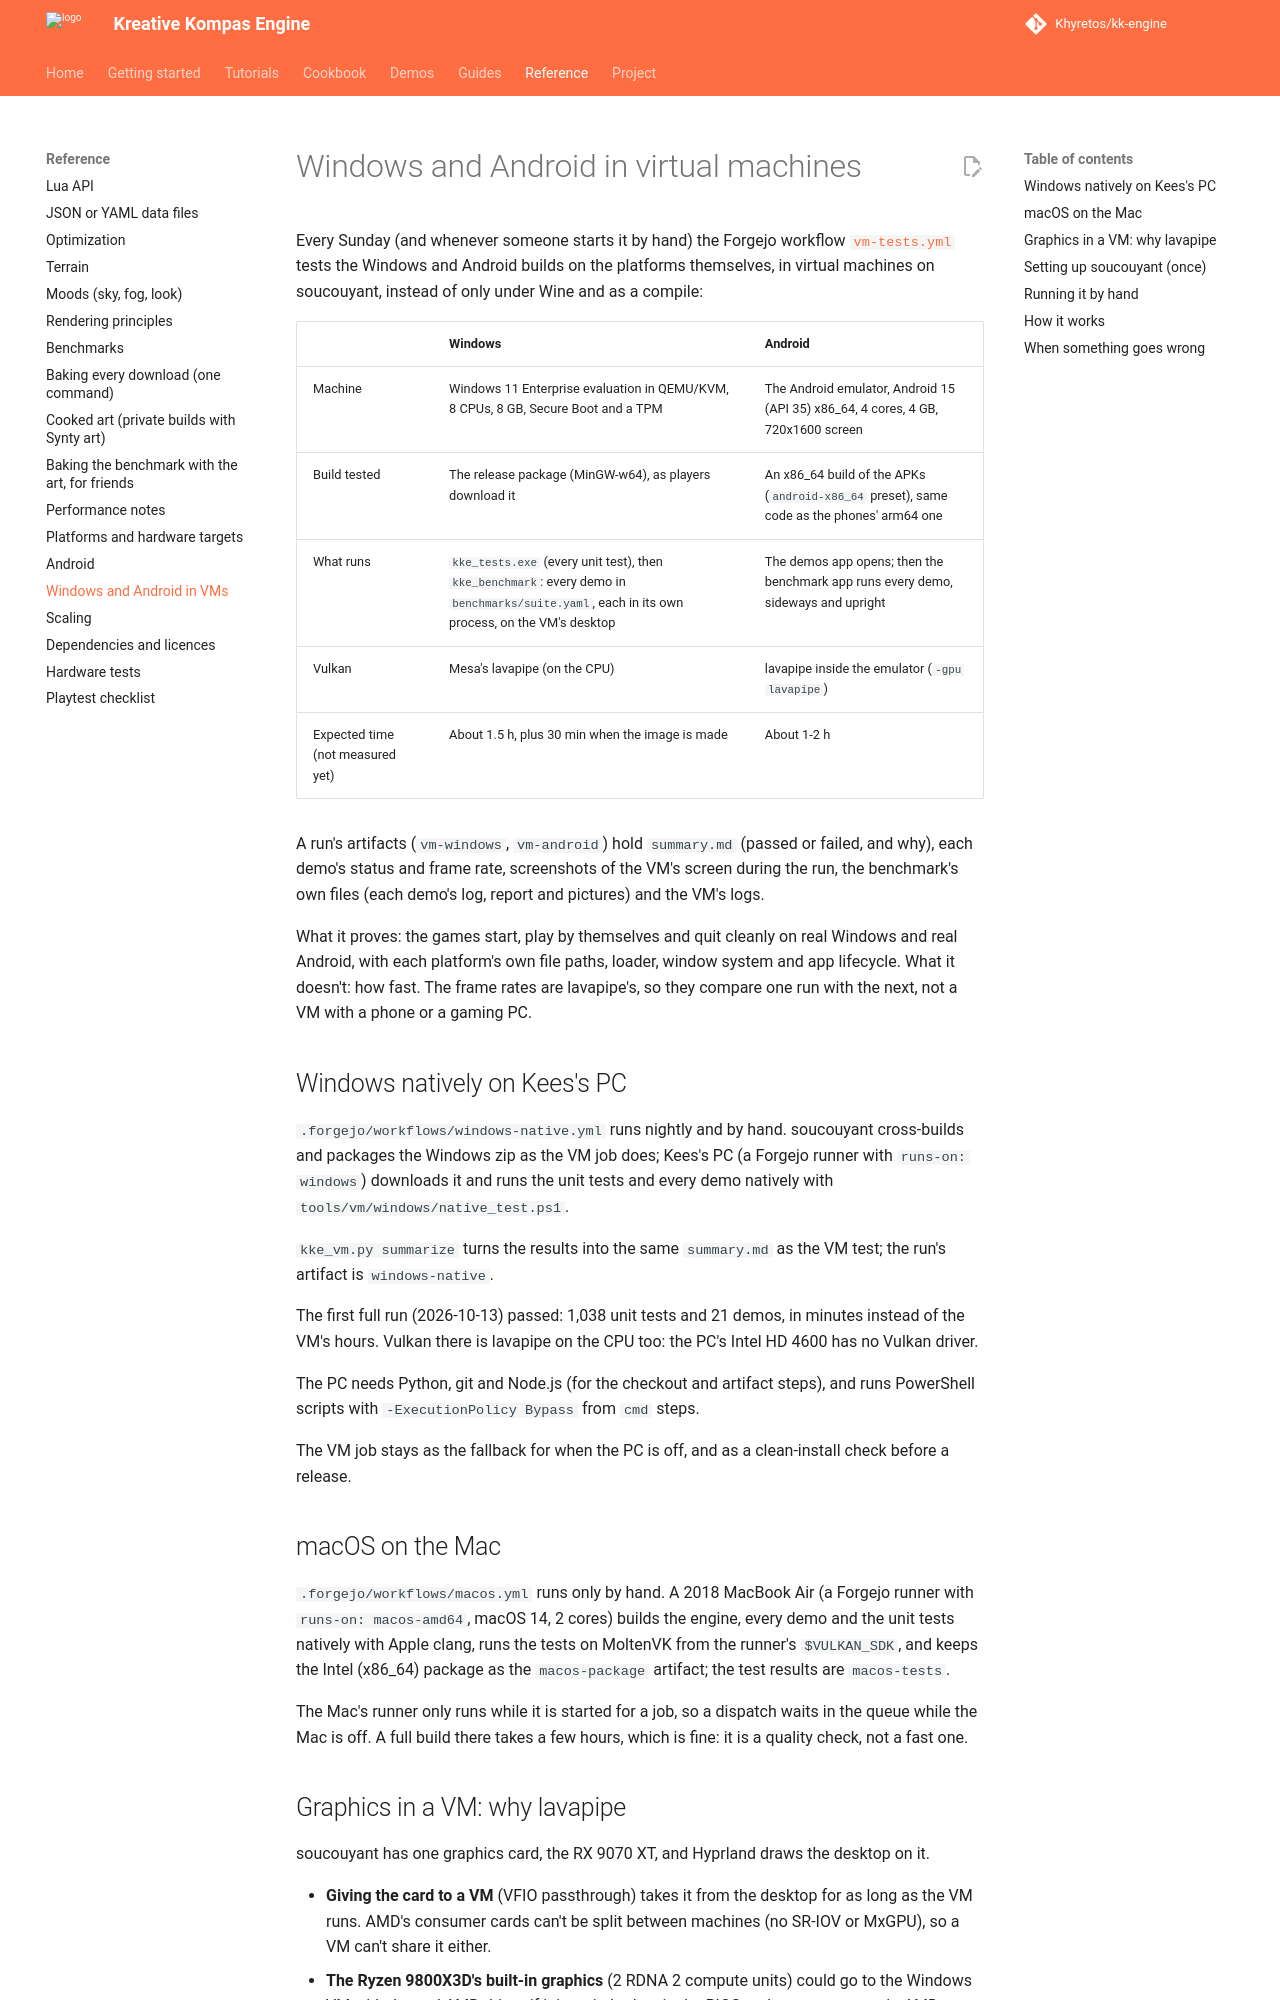

repository: Khyretos/kk-engine · page: VM_TESTS/index.html · generator: mkdocs

# Windows and Android in virtual machines

Every Sunday (and whenever someone starts it by hand) the Forgejo workflow
[`vm-tests.yml`](../.forgejo/workflows/vm-tests.yml) tests the Windows and
Android builds on the platforms themselves, in virtual machines on
soucouyant, instead of only under Wine and as a compile:

| | Windows | Android |
|---|---|---|
| Machine | Windows 11 Enterprise evaluation in QEMU/KVM, 8 CPUs, 8 GB, Secure Boot and a TPM | The Android emulator, Android 15 (API 35) x86_64, 4 cores, 4 GB, 720x1600 screen |
| Build tested | The release package (MinGW-w64), as players download it | An x86_64 build of the APKs (`android-x86_64` preset), same code as the phones' arm64 one |
| What runs | `kke_tests.exe` (every unit test), then `kke_benchmark`: every demo in `benchmarks/suite.yaml`, each in its own process, on the VM's desktop | The demos app opens; then the benchmark app runs every demo, sideways and upright |
| Vulkan | Mesa's lavapipe (on the CPU) | lavapipe inside the emulator (`-gpu lavapipe`) |
| Expected time (not measured yet) | About 1.5 h, plus 30 min when the image is made | About 1-2 h |

A run's artifacts (`vm-windows`, `vm-android`) hold `summary.md` (passed or
failed, and why), each demo's status and frame rate, screenshots of the
VM's screen during the run, the benchmark's own files (each demo's log,
report and pictures) and the VM's logs.

What it proves: the games start, play by themselves and quit cleanly on
real Windows and real Android, with each platform's own file paths,
loader, window system and app lifecycle. What it doesn't: how fast. The
frame rates are lavapipe's, so they compare one run with the next, not a
VM with a phone or a gaming PC.

## Windows natively on Kees's PC

`.forgejo/workflows/windows-native.yml` runs nightly and by hand.
soucouyant cross-builds and packages the Windows zip as the VM job does;
Kees's PC (a Forgejo runner with `runs-on: windows`) downloads it and
runs the unit tests and every demo natively with
`tools/vm/windows/native_test.ps1`.

`kke_vm.py summarize` turns the results into the same `summary.md` as
the VM test; the run's artifact is `windows-native`.

The first full run (2026-10-13) passed: 1,038 unit tests and 21 demos,
in minutes instead of the VM's hours. Vulkan there is lavapipe on the
CPU too: the PC's Intel HD 4600 has no Vulkan driver.

The PC needs Python, git and Node.js (for the checkout and artifact
steps), and runs PowerShell scripts with `-ExecutionPolicy Bypass` from
`cmd` steps.

The VM job stays as the fallback for when the PC is off, and as a
clean-install check before a release.

## macOS on the Mac

`.forgejo/workflows/macos.yml` runs only by hand. A 2018 MacBook Air
(a Forgejo runner with `runs-on: macos-amd64`, macOS 14, 2 cores)
builds the engine, every demo and the unit tests natively with Apple
clang, runs the tests on MoltenVK from the runner's `$VULKAN_SDK`, and
keeps the Intel (x86_64) package as the `macos-package` artifact; the
test results are `macos-tests`.

The Mac's runner only runs while it is started for a job, so a dispatch
waits in the queue while the Mac is off. A full build there takes a
few hours, which is fine: it is a quality check, not a fast one.
